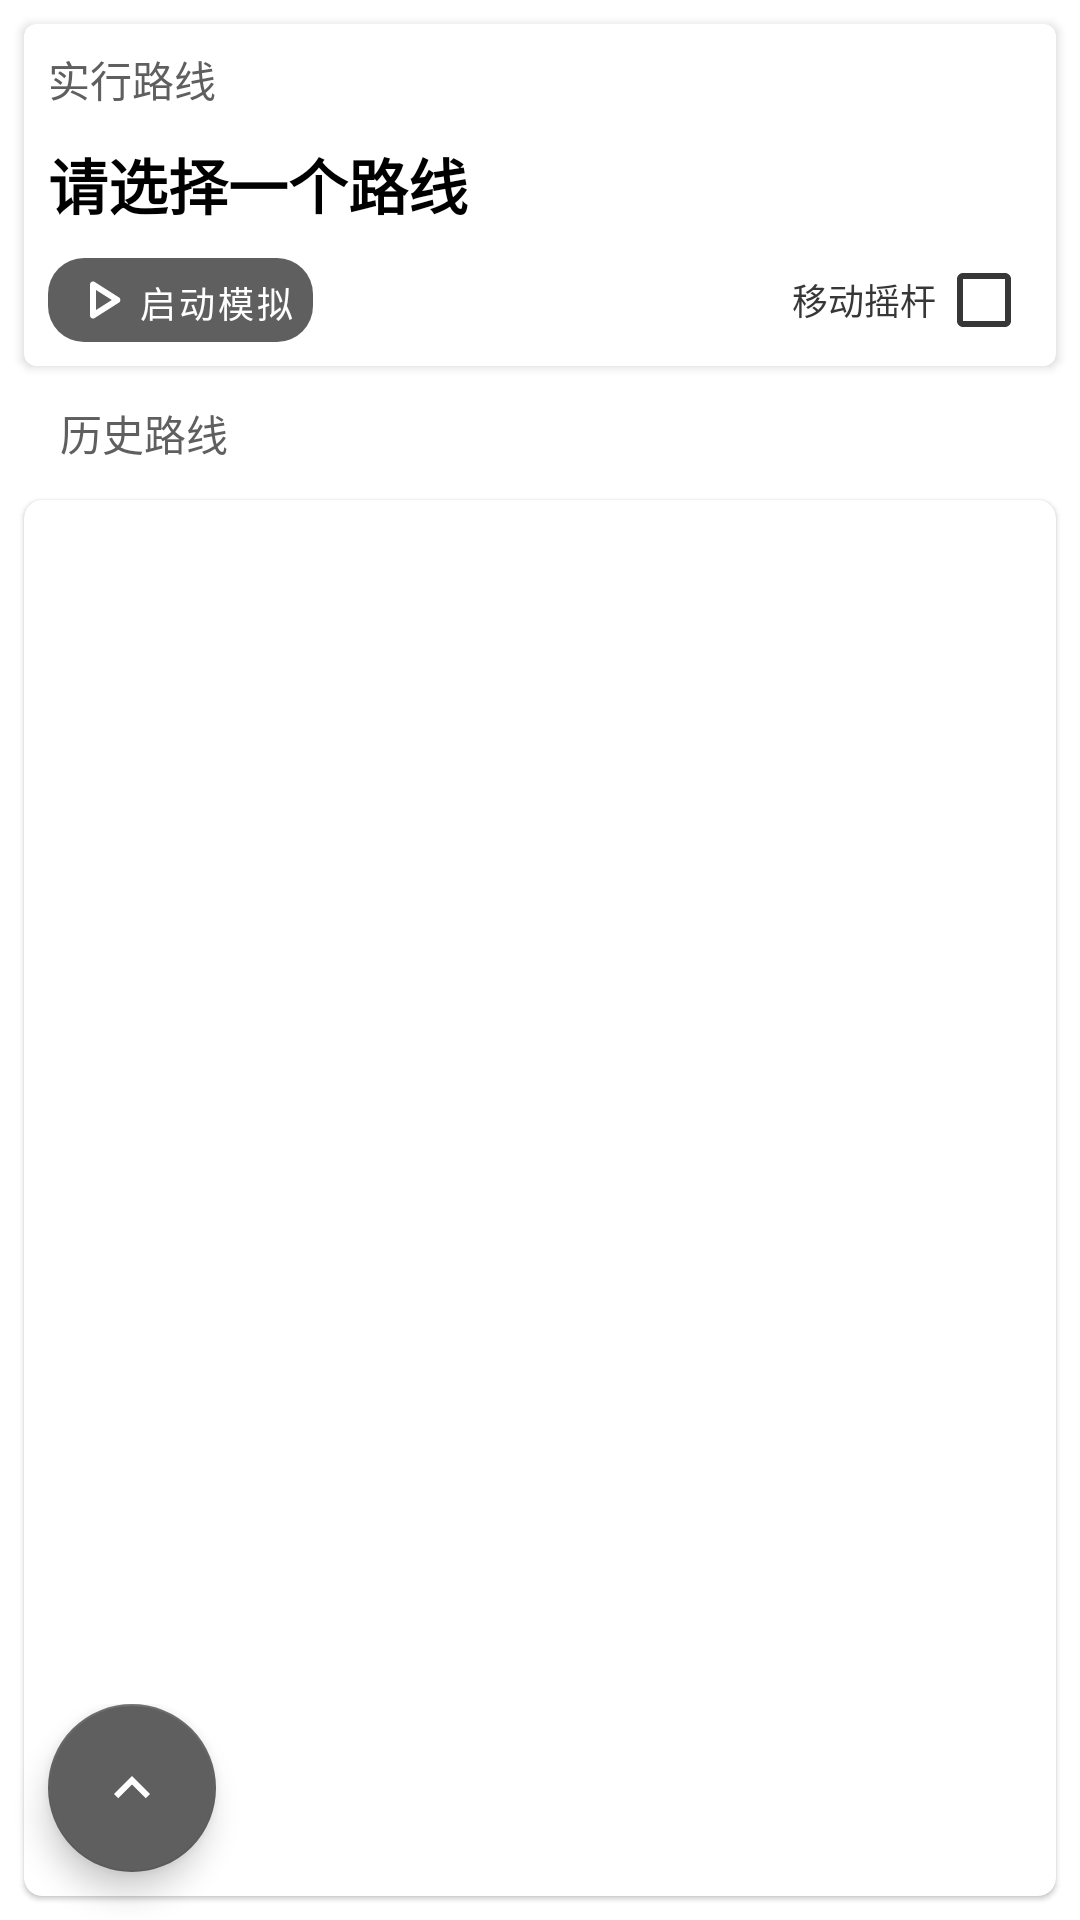

Write the Android layout XML for this screen, with the resource values it uses.
<!-- AndroidManifest.xml: application theme AppTheme -->
<!-- res/layout/fragment_route_mock.xml -->
<?xml version="1.0" encoding="utf-8"?>
<androidx.coordinatorlayout.widget.CoordinatorLayout xmlns:android="http://schemas.android.com/apk/res/android"
    xmlns:app="http://schemas.android.com/apk/res-auto"
    xmlns:tools="http://schemas.android.com/tools"
    android:layout_width="match_parent"
    android:layout_height="match_parent"
    tools:context=".ui.mock.MockFragment">

    <LinearLayout
        android:layout_width="match_parent"
        android:layout_height="match_parent"
        android:orientation="vertical">

        <androidx.cardview.widget.CardView
            android:id="@+id/mock_location_card"
            android:layout_width="match_parent"
            android:layout_height="wrap_content"
            app:cardCornerRadius="4dp"
            android:layout_margin="8dp"
            app:cardPreventCornerOverlap="false"
            app:contentPadding="8dp">

            <LinearLayout
                android:layout_width="match_parent"
                android:layout_height="wrap_content"
                android:orientation="vertical">

                <TextView
                    android:layout_width="match_parent"
                    android:layout_height="wrap_content"
                    android:textColor="@color/portal_mini_title_color"
                    android:textAppearance="@style/TextAppearance.AppCompat.Inverse"
                    android:text="@string/target_route"/>

                <LinearLayout
                    android:layout_width="match_parent"
                    android:layout_height="wrap_content"
                    android:layout_marginTop="10dp"
                    android:layout_marginBottom="10dp"
                    android:orientation="vertical">

                    <TextView
                        android:id="@+id/mock_route_name"
                        android:layout_width="match_parent"
                        android:layout_height="wrap_content"
                        android:text="@string/none_route"
                        android:textAppearance="@style/TextAppearance.AppCompat.Title"
                        android:textColor="@color/black"
                        android:textStyle="bold" />
                </LinearLayout>

                <LinearLayout
                    android:layout_width="match_parent"
                    android:layout_height="wrap_content"
                    android:baselineAligned="false"
                    android:orientation="horizontal">

                    <LinearLayout
                        android:layout_width="0dp"
                        android:layout_height="wrap_content"
                        android:layout_weight="1">

                        <com.google.android.material.button.MaterialButton
                            android:id="@+id/switch_mock"
                            android:layout_width="wrap_content"
                            android:layout_height="28dp"
                            android:textColor="@color/white"
                            android:text="@string/start_mock"
                            style="@style/Widget.MaterialComponents.Button.UnelevatedButton"
                            android:insetRight="0dp"
                            android:insetLeft="0dp"
                            android:insetTop="0dp"
                            android:insetBottom="0dp"
                            android:textSize="12sp"
                            app:icon="@drawable/rounded_play_arrow_24"
                            app:iconGravity="textStart"
                            app:iconPadding="0dp"
                            android:padding="6dp"
                            app:iconTint="@color/white"
                            app:cornerRadius="12dp"/>

                    </LinearLayout>

                    <LinearLayout
                        android:layout_width="0dp"
                        android:layout_weight="1"
                        android:layout_height="match_parent"
                        android:gravity="end|center">

                        <CheckedTextView
                            android:id="@+id/rocker"
                            android:layout_width="wrap_content"
                            android:layout_height="wrap_content"
                            android:checkMark="?android:attr/listChoiceIndicatorMultiple"
                            android:checkMarkTint="@color/portal_mock_off"
                            android:checked="false"
                            android:gravity="center"
                            android:text="@string/rocker"
                            android:textColor="@color/portal_mock_off"
                            android:textSize="12sp" />
                    </LinearLayout>
                </LinearLayout>

            </LinearLayout>
        </androidx.cardview.widget.CardView>

        <TextView
            android:layout_width="match_parent"
            android:layout_height="wrap_content"
            android:layout_marginTop="4dp"
            android:layout_marginLeft="20dp"
            android:layout_marginRight="20dp"
            android:layout_marginBottom="4dp"
            android:textAppearance="@style/TextAppearance.AppCompat.Inverse"
            android:textColor="@color/portal_mini_title_color"
            android:text="@string/history_route"/>

        <com.google.android.material.card.MaterialCardView
            android:layout_width="match_parent"
            android:layout_height="match_parent"
            android:layout_margin="8dp"
            app:cardCornerRadius="6dp"
            app:cardPreventCornerOverlap="false"
            app:contentPadding="8dp">

            <androidx.recyclerview.widget.RecyclerView
                android:id="@+id/historical_route_list"
                android:layout_width="match_parent"
                android:layout_height="match_parent"/>

        </com.google.android.material.card.MaterialCardView>

    </LinearLayout>

    <com.google.android.material.floatingactionbutton.FloatingActionButton
        android:id="@+id/fab_mock_location"
        android:layout_width="wrap_content"
        android:layout_height="wrap_content"
        android:layout_marginBottom="@dimen/fab_margin"
        android:layout_marginEnd="@dimen/fab_margin"
        android:contentDescription="@string/follow_location"
        app:srcCompat="@drawable/sharp_location_off_24"
        android:backgroundTint="@color/portal_mock_off"
        android:tint="@color/portal_appbar_color"
        app:fabSize="auto"
        android:visibility="gone"
        android:layout_gravity="bottom|end"/>


    <LinearLayout
        android:layout_width="match_parent"
        android:layout_height="wrap_content"
        android:layout_gravity="bottom|start">
        <com.google.android.material.floatingactionbutton.FloatingActionButton
            android:id="@+id/fab"
            android:layout_width="wrap_content"
            android:layout_height="wrap_content"
            android:layout_marginStart="@dimen/fab_margin"
            android:layout_marginBottom="@dimen/fab_margin"
            android:importantForAccessibility="no"
            app:srcCompat="@drawable/baseline_keyboard_arrow_up_24"
            app:fabSize="normal"/>
        <LinearLayout
            android:layout_width="match_parent"
            android:layout_height="wrap_content"
            android:layout_gravity="center"
            android:orientation="horizontal">

            <com.google.android.material.floatingactionbutton.FloatingActionButton
                android:id="@+id/fab_add_route"
                android:layout_width="wrap_content"
                android:layout_height="wrap_content"
                android:layout_marginBottom="@dimen/fab_margin"
                android:contentDescription="@string/add_route"
                android:visibility="gone"
                app:srcCompat="@drawable/baseline_route_24"
                app:fabSize="mini"/>
        </LinearLayout>
    </LinearLayout>

</androidx.coordinatorlayout.widget.CoordinatorLayout>
<!-- resources referenced by this layout -->
<resources>
  <color name="black">#FF000000</color>
  <color name="portal_appbar_color">#5F5F5F</color>
  <color name="portal_mini_title_color">#5F5F5F</color>
  <color name="portal_mock_off">#373737</color>
  <color name="white">#FFFFFFFF</color>
  <dimen name="fab_margin">16dp</dimen>
  <!-- drawable baseline_keyboard_arrow_up_24 (drawable) -->
  <vector xmlns:android="http://schemas.android.com/apk/res/android" android:autoMirrored="true" android:height="24dp" android:tint="#FFFFFF" android:viewportHeight="24" android:viewportWidth="24" android:width="24dp">
        
      <path android:fillColor="@android:color/white" android:pathData="M7.41,15.41L12,10.83l4.59,4.58L18,14l-6,-6 -6,6z"/>
      
  </vector>
  <!-- drawable baseline_route_24 (drawable) -->
  <vector xmlns:android="http://schemas.android.com/apk/res/android"
      android:width="24dp"
      android:height="24dp"
      android:viewportWidth="1024"
      android:viewportHeight="1024">
    <path
        android:pathData="M832,640h-192c-35.2,0 -64,-28.8 -64,-64s28.8,-64 64,-64h192s192,-214 192,-320 -86,-192 -192,-192 -192,86 -192,192c0,51 44.4,126.8 90.6,192L640,384c-105.8,0 -192,86.2 -192,192s86.2,192 192,192h192c35.2,0 64,28.8 64,64s-28.8,64 -64,64L371,896c-32,49.6 -67.6,95.4 -94.6,128L832,1024c105.8,0 192,-86.2 192,-192s-86.2,-192 -192,-192zM832,128c35.4,0 64,28.6 64,64s-28.6,64 -64,64 -64,-28.6 -64,-64 28.6,-64 64,-64zM192,512c-106,0 -192,86 -192,192s192,320 192,320 192,-214 192,-320 -86,-192 -192,-192zM192,768c-35.4,0 -64,-28.6 -64,-64s28.6,-64 64,-64 64,28.6 64,64 -28.6,64 -64,64z"
        android:fillColor="#ffffff"/>
  </vector>
  <!-- drawable rounded_play_arrow_24 (drawable) -->
  <vector xmlns:android="http://schemas.android.com/apk/res/android" android:autoMirrored="true" android:height="24dp" android:tint="#FFFFFF" android:viewportHeight="960" android:viewportWidth="960" android:width="24dp">
        
      <path android:fillColor="@android:color/white" android:pathData="M320,687L320,273Q320,256 332,244.5Q344,233 360,233Q365,233 370.5,234.5Q376,236 381,239L707,446Q716,452 720.5,461Q725,470 725,480Q725,490 720.5,499Q716,508 707,514L381,721Q376,724 370.5,725.5Q365,727 360,727Q344,727 332,715.5Q320,704 320,687ZM400,480L400,480L400,480L400,480ZM400,614L610,480L400,346L400,614Z"/>
      
  </vector>
  <!-- drawable sharp_location_off_24 (drawable) -->
  <vector xmlns:android="http://schemas.android.com/apk/res/android" android:autoMirrored="true" android:height="24dp" android:tint="#FFFFFF" android:viewportHeight="24" android:viewportWidth="24" android:width="24dp">
        
      <path android:fillColor="@android:color/white" android:pathData="M3.41,2.86L2,4.27l3.18,3.18C5.07,7.95 5,8.47 5,9c0,5.25 7,13 7,13s1.67,-1.85 3.38,-4.35L18.73,21l1.41,-1.41L3.41,2.86zM12,2c-1.84,0 -3.5,0.71 -4.75,1.86l3.19,3.19c0.43,-0.34 0.97,-0.55 1.56,-0.55 1.38,0 2.5,1.12 2.5,2.5 0,0.59 -0.21,1.13 -0.56,1.56l3.55,3.55C18.37,12.36 19,10.57 19,9c0,-3.87 -3.13,-7 -7,-7z"/>
      
  </vector>
  <string name="add_route">创建路线</string>
  <string name="follow_location">镜头跟随</string>
  <string name="history_route">历史路线</string>
  <string name="none_route">请选择一个路线</string>
  <string name="rocker">移动摇杆</string>
  <string name="start_mock">启动模拟</string>
  <string name="target_route">实行路线</string>
  <color name="purple_700">#FF3700B3</color>
  <color name="portal_appbar_color_center">#494949</color>
  <color name="theme_appbar_color">#5F5F5F</color>
  <color name="theme_focused_touch">#A0A0A0</color>
  <color name="portal_appbar_color_dark">#373737</color>
  <style name="Portal.SearchViewStyle" parent="Widget.AppCompat.SearchView">
      </style>
  <!-- drawable ripple_effect (drawable) -->
  <ripple xmlns:android="http://schemas.android.com/apk/res/android"
      android:color="@color/selected_color">
      <item android:id="@android:id/mask" android:drawable="@color/white"/>
  </ripple >
  <style name="Portal.SliderTheme" parent="Widget.MaterialComponents.Slider">
  
      </style>
  <color name="selected_color">#BCBCBC</color>
</resources>
